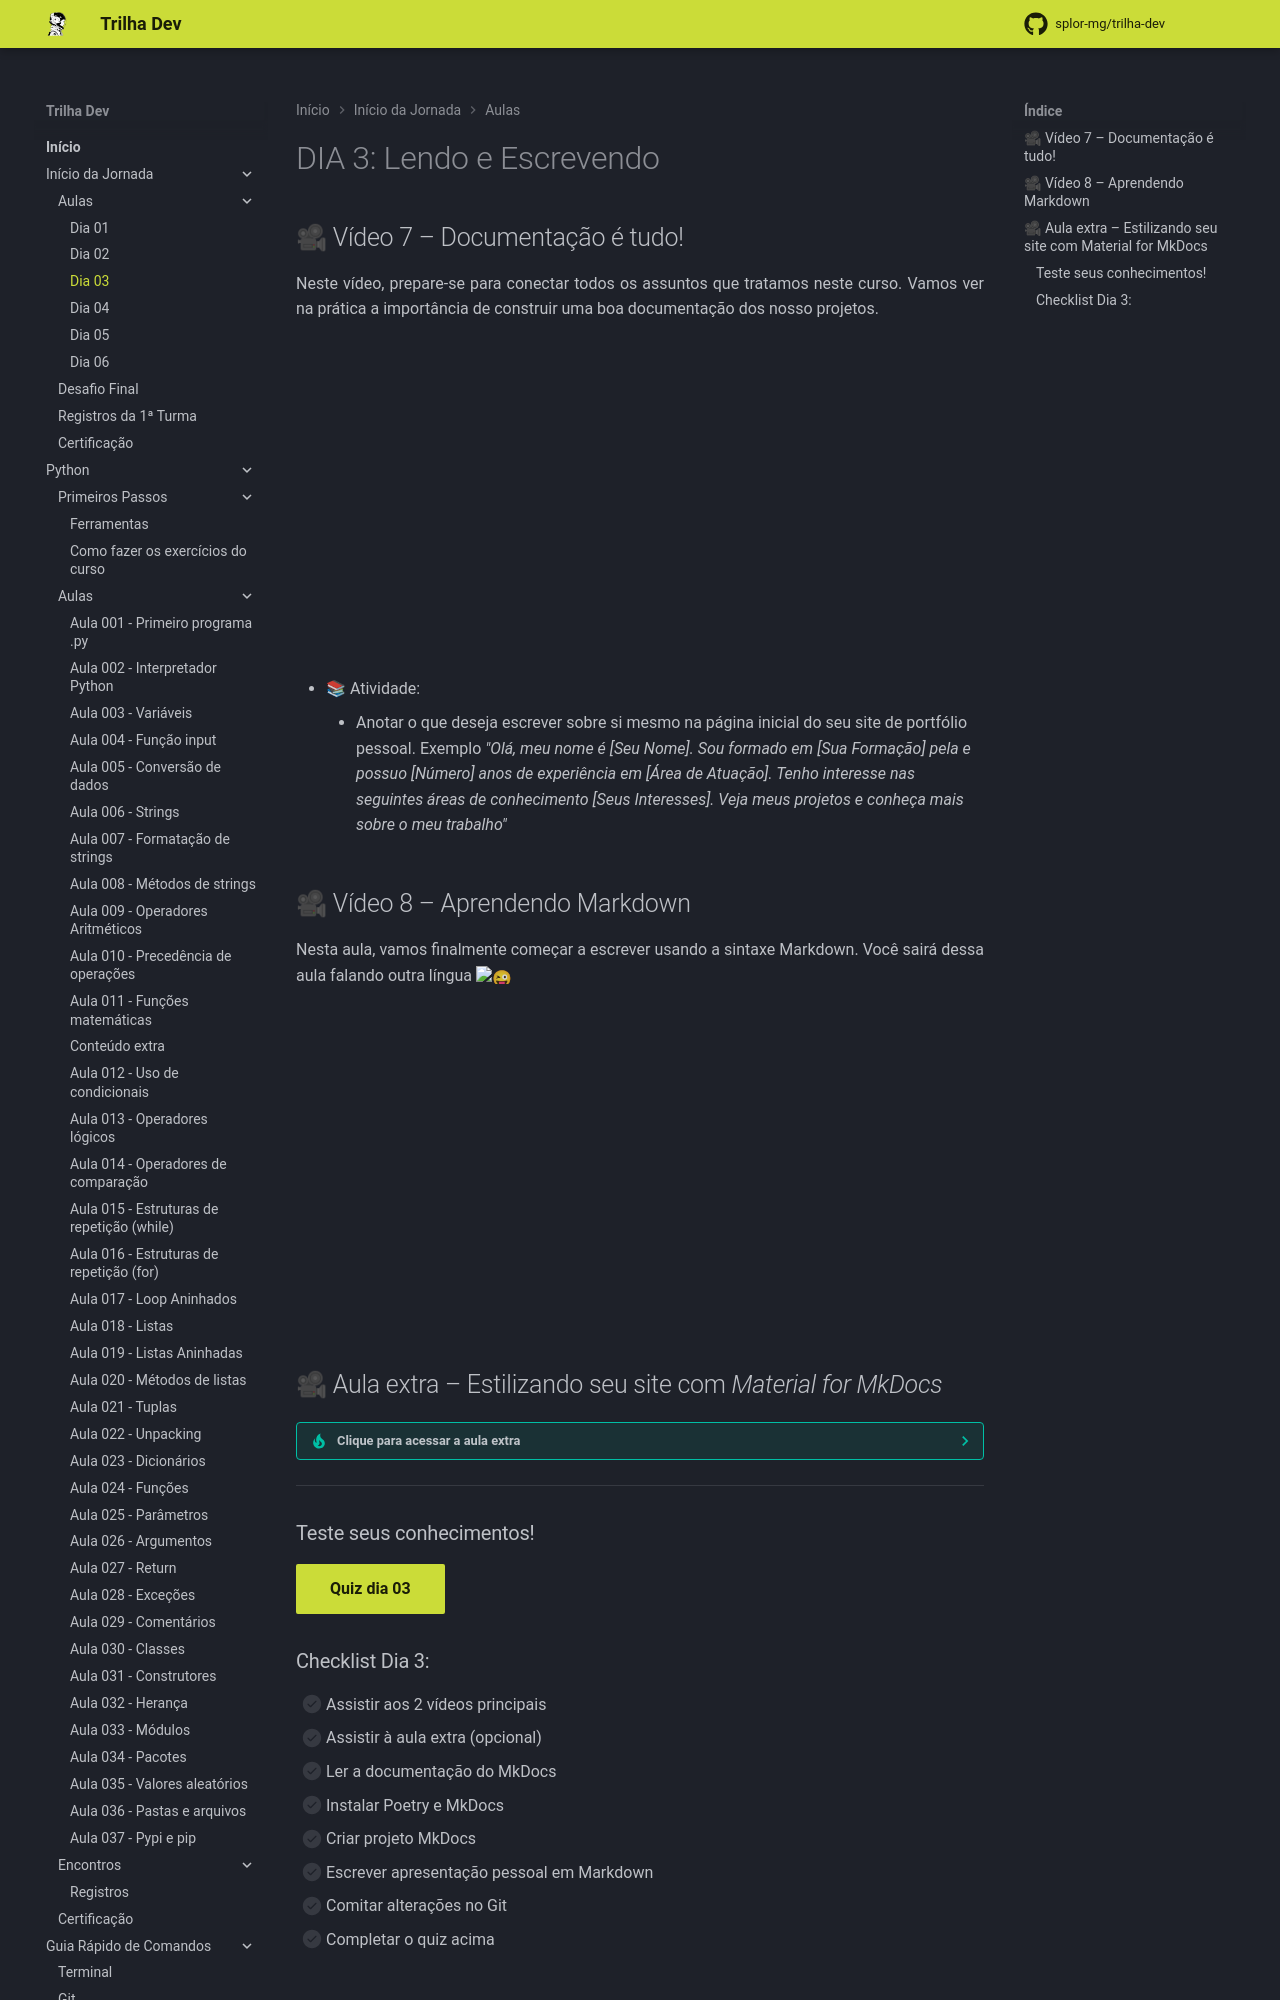

repository: splor-mg/trilha-dev · page: main/inicio_da_jornada/aulas/dia_03/dia_03/index.html · generator: mkdocs

---
comments: true
---
# DIA 3: Lendo e Escrevendo

## 🎥 Vídeo 7 – Documentação é tudo!

Neste vídeo, prepare-se para conectar todos os assuntos que tratamos neste curso. Vamos ver na prática a importância de construir uma boa documentação dos nosso projetos.

<iframe width="560" height="315" src="https://www.youtube.com/embed/28y9wegXVAs?si=RDrSsY2MWzz1OkRo" title="YouTube video player" frameborder="0" allow="accelerometer; autoplay; clipboard-write; encrypted-media; gyroscope; picture-in-picture; web-share" referrerpolicy="strict-origin-when-cross-origin" allowfullscreen></iframe>

- 📚 Atividade:
    - Anotar o que deseja escrever sobre si mesmo na página inicial do seu site de portfólio pessoal.
    Exemplo _"Olá, meu nome é [Seu Nome]. Sou formado em [Sua Formação] pela e possuo [Número] anos de experiência em [Área de Atuação]. Tenho interesse nas seguintes áreas de conhecimento [Seus Interesses]. Veja meus projetos e conheça mais sobre o meu trabalho"_

## 🎥 Vídeo 8 – Aprendendo Markdown

Nesta aula, vamos finalmente começar a escrever usando a sintaxe Markdown. Você sairá dessa aula falando outra língua :stuck_out_tongue_winking_eye:

<iframe width="560" height="315" src="https://www.youtube.com/embed/SOXWdGwV8t4?si=cVBYpivk9ALTHHFq" title="YouTube video player" frameborder="0" allow="accelerometer; autoplay; clipboard-write; encrypted-media; gyroscope; picture-in-picture; web-share" referrerpolicy="strict-origin-when-cross-origin" allowfullscreen></iframe>

## 🎥 Aula extra – Estilizando seu site com _Material for MkDocs_

??? tip "Clique para acessar a aula extra"

    Neste vídeo, eu te mostro como transformar o seu site do seu jeito, usando uma ferramenta super simples e poderosa, que é o Material for MkDocs.

      <iframe width="560" height="315" src="https://www.youtube.com/embed/k9InxkOOxwg?si=UgOi2iB1DQHCDt_x" title="YouTube video player" frameborder="0" allow="accelerometer; autoplay; clipboard-write; encrypted-media; gyroscope; picture-in-picture; web-share" referrerpolicy="strict-origin-when-cross-origin" allowfullscreen></iframe>


_________

### Teste seus conhecimentos!

[Quiz dia 03](quiz_dia_03.md){ .md-button .md-button--primary }
